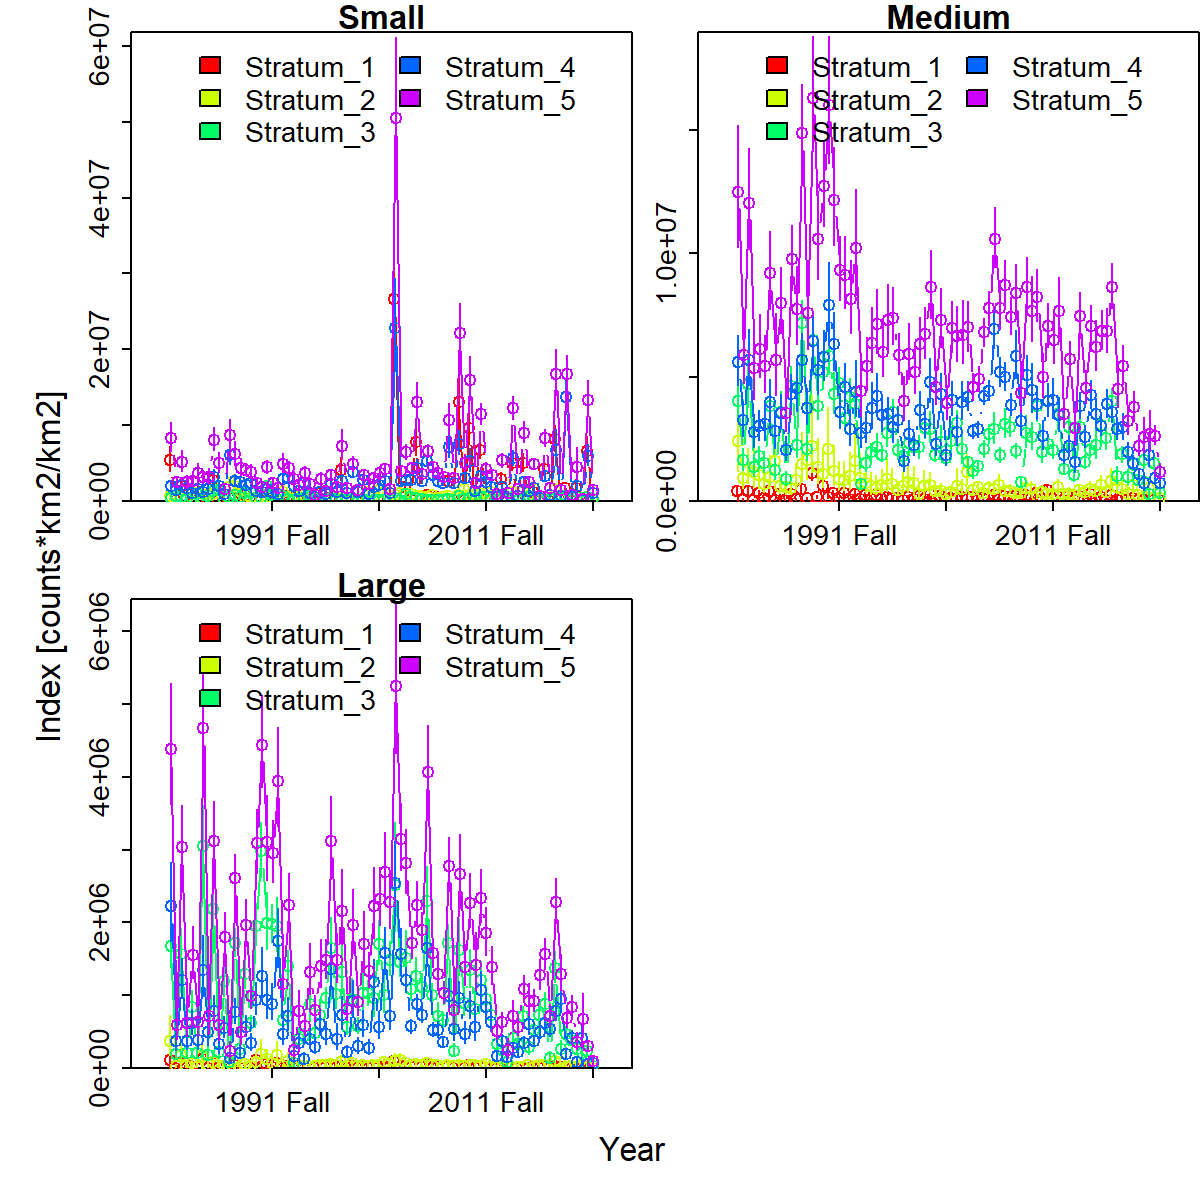

The data file committed next to this chart (first rows):
Category, Time, Stratum, Units, Estimate, Std. Error for Estimate, Std. Error for ln(Estimate)
Small, 1982 Spring, Stratum_1, [counts*km2/km2], 5359377, 1600033, 0.2985
Medium, 1982 Spring, Stratum_1, [counts*km2/km2], 396876, 136896, 0.3449
Large, 1982 Spring, Stratum_1, [counts*km2/km2], 110460, 49766, 0.4505
Small, 1982 Fall, Stratum_1, [counts*km2/km2], 67433, 39720, 0.589
Medium, 1982 Fall, Stratum_1, [counts*km2/km2], 68184, 30542, 0.4479
Large, 1982 Fall, Stratum_1, [counts*km2/km2], 4348, 2943, 0.6767
Small, 1983 Spring, Stratum_1, [counts*km2/km2], 1958307, 735067, 0.3754
Medium, 1983 Spring, Stratum_1, [counts*km2/km2], 385449, 143607, 0.3726
Large, 1983 Spring, Stratum_1, [counts*km2/km2], 75594, 34564, 0.4572
Small, 1983 Fall, Stratum_1, [counts*km2/km2], 69054, 42775, 0.6194
Medium, 1983 Fall, Stratum_1, [counts*km2/km2], 54897, 25250, 0.46
Large, 1983 Fall, Stratum_1, [counts*km2/km2], 3446, 2199, 0.6381
Small, 1984 Spring, Stratum_1, [counts*km2/km2], 917771, 285258, 0.3108
Medium, 1984 Spring, Stratum_1, [counts*km2/km2], 303064, 114018, 0.3762
Large, 1984 Spring, Stratum_1, [counts*km2/km2], 30469, 16058, 0.527
Small, 1984 Fall, Stratum_1, [counts*km2/km2], 133340, 78515, 0.5888
Medium, 1984 Fall, Stratum_1, [counts*km2/km2], 101281, 45185, 0.4461
Large, 1984 Fall, Stratum_1, [counts*km2/km2], 7633, 5055, 0.6622
Small, 1985 Spring, Stratum_1, [counts*km2/km2], 1188215, 385691, 0.3246
Medium, 1985 Spring, Stratum_1, [counts*km2/km2], 417505, 147339, 0.3529
Large, 1985 Spring, Stratum_1, [counts*km2/km2], 118196, 56634, 0.4792
Small, 1985 Fall, Stratum_1, [counts*km2/km2], 82355, 44932, 0.5456
Medium, 1985 Fall, Stratum_1, [counts*km2/km2], 40641, 20362, 0.501
Large, 1985 Fall, Stratum_1, [counts*km2/km2], 3775, 2712, 0.7184
Small, 1986 Spring, Stratum_1, [counts*km2/km2], 2738504, 667638, 0.2438
Medium, 1986 Spring, Stratum_1, [counts*km2/km2], 263307, 93759, 0.3561
Large, 1986 Spring, Stratum_1, [counts*km2/km2], 63027, 28757, 0.4563
Small, 1986 Fall, Stratum_1, [counts*km2/km2], 109879, 60630, 0.5518
Medium, 1986 Fall, Stratum_1, [counts*km2/km2], 38593, 17779, 0.4607
Large, 1986 Fall, Stratum_1, [counts*km2/km2], 3698, 2591, 0.7007
Small, 1987 Spring, Stratum_1, [counts*km2/km2], 273540, 112223, 0.4103
Medium, 1987 Spring, Stratum_1, [counts*km2/km2], 291248, 111793, 0.3838
Large, 1987 Spring, Stratum_1, [counts*km2/km2], 32207, 15905, 0.4938
Small, 1987 Fall, Stratum_1, [counts*km2/km2], 400535, 191663, 0.4785
Medium, 1987 Fall, Stratum_1, [counts*km2/km2], 82223, 37011, 0.4501
Large, 1987 Fall, Stratum_1, [counts*km2/km2], 951.6, 697, 0.7325
Small, 1988 Spring, Stratum_1, [counts*km2/km2], 734865, 271588, 0.3696
Medium, 1988 Spring, Stratum_1, [counts*km2/km2], 481371, 159919, 0.3322
Large, 1988 Spring, Stratum_1, [counts*km2/km2], 42491, 20103, 0.4731
Small, 1988 Fall, Stratum_1, [counts*km2/km2], 113412, 57544, 0.5074
Medium, 1988 Fall, Stratum_1, [counts*km2/km2], 96909, 41845, 0.4318
Large, 1988 Fall, Stratum_1, [counts*km2/km2], 2999, 2121, 0.7071
Small, 1989 Spring, Stratum_1, [counts*km2/km2], 724385, 262549, 0.3624
Medium, 1989 Spring, Stratum_1, [counts*km2/km2], 1116955, 333147, 0.2983
Large, 1989 Spring, Stratum_1, [counts*km2/km2], 50897, 24387, 0.4791
Small, 1989 Fall, Stratum_1, [counts*km2/km2], 153491, 85230, 0.5553
Medium, 1989 Fall, Stratum_1, [counts*km2/km2], 152597, 67312, 0.4411
Large, 1989 Fall, Stratum_1, [counts*km2/km2], 6062, 3581, 0.5907
Small, 1990 Spring, Stratum_1, [counts*km2/km2], 425726, 185901, 0.4367
Medium, 1990 Spring, Stratum_1, [counts*km2/km2], 616083, 202544, 0.3288
Large, 1990 Spring, Stratum_1, [counts*km2/km2], 113621, 52244, 0.4598
Small, 1990 Fall, Stratum_1, [counts*km2/km2], 53575, 32778, 0.6118
Medium, 1990 Fall, Stratum_1, [counts*km2/km2], 160832, 66432, 0.4131
Large, 1990 Fall, Stratum_1, [counts*km2/km2], 17317, 9465, 0.5466
Small, 1991 Spring, Stratum_1, [counts*km2/km2], 368527, 163404, 0.4434
Medium, 1991 Spring, Stratum_1, [counts*km2/km2], 306545, 112499, 0.367
Large, 1991 Spring, Stratum_1, [counts*km2/km2], 57137, 28608, 0.5007
Small, 1991 Fall, Stratum_1, [counts*km2/km2], 87168, 47687, 0.5471
Medium, 1991 Fall, Stratum_1, [counts*km2/km2], 104169, 43999, 0.4224
Large, 1991 Fall, Stratum_1, [counts*km2/km2], 17306, 9140, 0.5282
... 1,140 more rows
